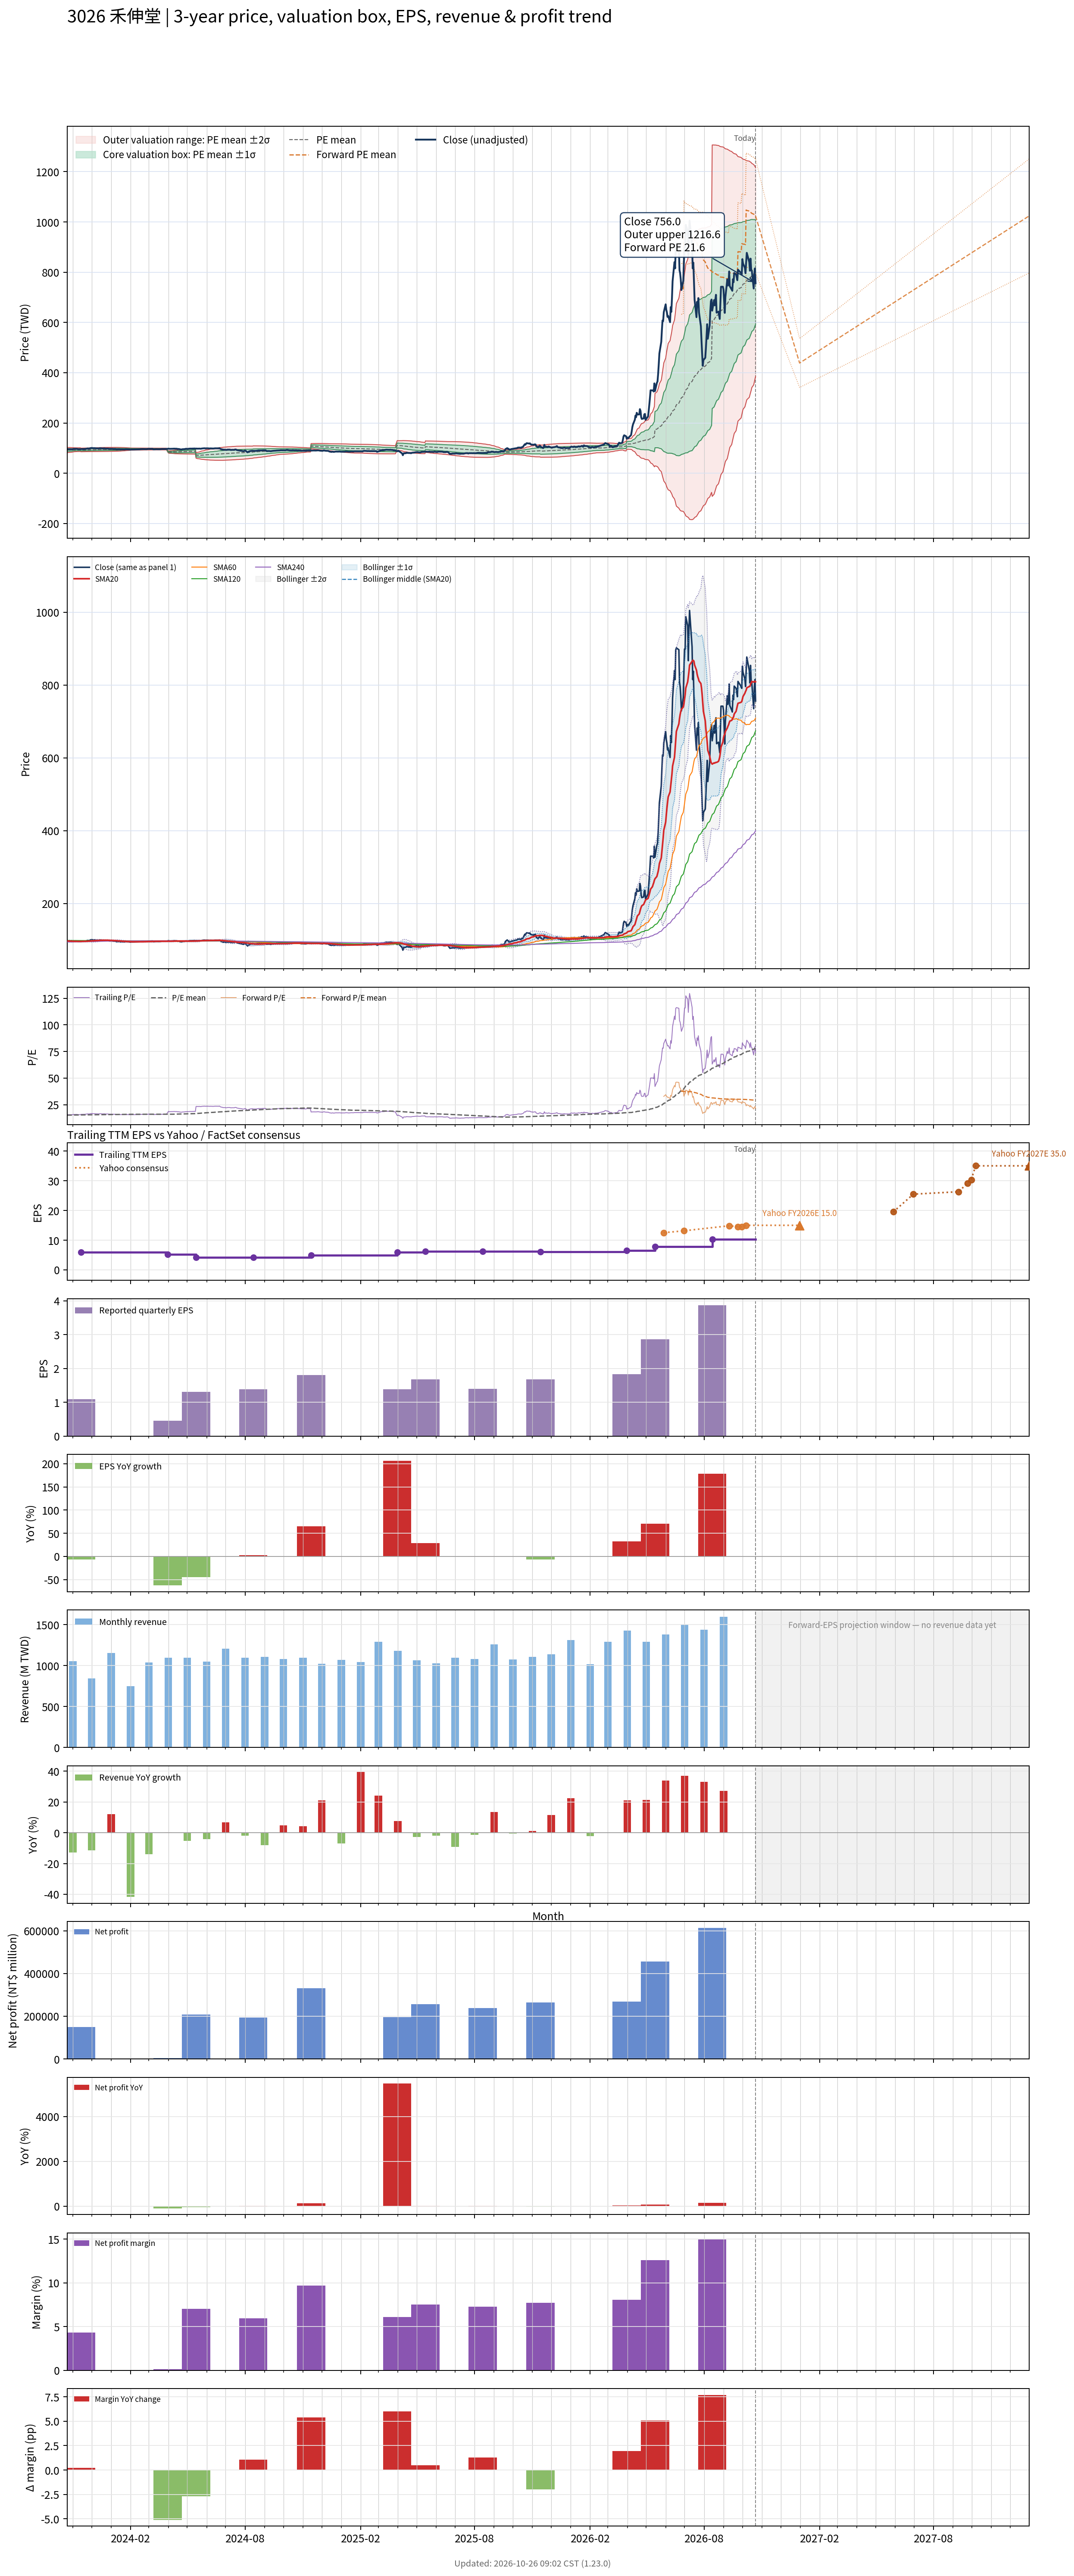

The data file committed next to this chart (first rows):
# chart-version: skill-stock-dynamic-val…
date, close, available_date, period_end, eps, ttm_eps, pe, pe_mean, pe_std, price_m2, price_m1, price_mean, price_p1, price_p2, as_of_date, forward_eps, forward_pe, forward_pe_mean, forward_pe_std, forward_price_m2, forward_price_m1, forward_price_mean, forward_price_p1, forward_price_p2
2023-10-23, 95.7, 2023-08-14, 2023-06-30, 1.34, 6.08, 15.74, 15.16, 0.8755, 81.54, 86.86, 92.19, 97.51, 102.8, , , , , , , , , , 
2023-10-24, 95.9, 2023-08-14, 2023-06-30, 1.34, 6.08, 15.77, 15.18, 0.8563, 81.91, 87.12, 92.32, 97.53, 102.7, , , , , , , , , , 
2023-10-25, 95.7, 2023-08-14, 2023-06-30, 1.34, 6.08, 15.74, 15.21, 0.8358, 82.29, 87.37, 92.46, 97.54, 102.6, , , , , , , , , , 
2023-10-26, 95.7, 2023-08-14, 2023-06-30, 1.34, 6.08, 15.74, 15.23, 0.8142, 82.69, 87.64, 92.59, 97.54, 102.5, , , , , , , , , , 
2023-10-27, 95.6, 2023-08-14, 2023-06-30, 1.34, 6.08, 15.72, 15.25, 0.7913, 83.1, 87.91, 92.72, 97.53, 102.3, , , , , , , , , , 
2023-10-30, 95.2, 2023-08-14, 2023-06-30, 1.34, 6.08, 15.66, 15.27, 0.7684, 83.51, 88.18, 92.85, 97.52, 102.2, , , , , , , , , , 
2023-10-31, 94.9, 2023-08-14, 2023-06-30, 1.34, 6.08, 15.61, 15.29, 0.7407, 83.97, 88.48, 92.98, 97.48, 102, , , , , , , , , , 
2023-11-01, 95.8, 2023-08-14, 2023-06-30, 1.34, 6.08, 15.76, 15.32, 0.7102, 84.49, 88.8, 93.12, 97.44, 101.8, , , , , , , , , , 
2023-11-02, 96.6, 2023-08-14, 2023-06-30, 1.34, 6.08, 15.89, 15.34, 0.6783, 85.02, 89.15, 93.27, 97.39, 101.5, , , , , , , , , , 
2023-11-03, 96.7, 2023-08-14, 2023-06-30, 1.34, 6.08, 15.9, 15.36, 0.646, 85.56, 89.49, 93.42, 97.34, 101.3, , , , , , , , , , 
2023-11-06, 97, 2023-08-14, 2023-06-30, 1.34, 6.08, 15.95, 15.39, 0.6134, 86.1, 89.83, 93.56, 97.29, 101, , , , , , , , , , 
2023-11-07, 96.9, 2023-08-14, 2023-06-30, 1.34, 6.08, 15.94, 15.4, 0.6082, 86.24, 89.94, 93.64, 97.34, 101, , , , , , , , , , 
2023-11-08, 96.7, 2023-08-14, 2023-06-30, 1.34, 6.08, 15.9, 15.41, 0.6052, 86.35, 90.03, 93.71, 97.39, 101.1, , , , , , , , , , 
2023-11-09, 95.8, 2023-08-14, 2023-06-30, 1.34, 6.08, 15.76, 15.42, 0.6026, 86.43, 90.1, 93.76, 97.42, 101.1, , , , , , , , , , 
2023-11-10, 95.4, 2023-08-14, 2023-06-30, 1.34, 6.08, 15.69, 15.43, 0.6004, 86.51, 90.16, 93.81, 97.46, 101.1, , , , , , , , , , 
2023-11-13, 95.5, 2023-08-14, 2023-06-30, 1.34, 6.08, 15.71, 15.44, 0.5973, 86.59, 90.22, 93.86, 97.49, 101.1, , , , , , , , , , 
2023-11-14, 95.7, 2023-11-14, 2023-09-30, 1.09, 6, 15.95, 15.45, 0.5955, 85.54, 89.11, 92.68, 96.25, 99.83, , , , , , , , , , 
2023-11-15, 96.1, 2023-11-14, 2023-09-30, 1.09, 6, 16.02, 15.46, 0.594, 85.62, 89.18, 92.75, 96.31, 99.87, , , , , , , , , , 
2023-11-16, 96.1, 2023-11-14, 2023-09-30, 1.09, 6, 16.02, 15.47, 0.5923, 85.7, 89.26, 92.81, 96.36, 99.92, , , , , , , , , , 
2023-11-17, 96.1, 2023-11-14, 2023-09-30, 1.09, 6, 16.02, 15.48, 0.5896, 85.8, 89.34, 92.88, 96.42, 99.95, , , , , , , , , , 
2023-11-20, 96.3, 2023-11-14, 2023-09-30, 1.09, 6, 16.05, 15.49, 0.5877, 85.89, 89.42, 92.95, 96.47, 100, , , , , , , , , , 
2023-11-21, 96.8, 2023-11-14, 2023-09-30, 1.09, 6, 16.13, 15.5, 0.5877, 85.96, 89.48, 93.01, 96.54, 100.1, , , , , , , , , , 
2023-11-22, 97.1, 2023-11-14, 2023-09-30, 1.09, 6, 16.18, 15.51, 0.5881, 86.02, 89.55, 93.08, 96.6, 100.1, , , , , , , , , , 
2023-11-23, 97.3, 2023-11-14, 2023-09-30, 1.09, 6, 16.22, 15.52, 0.5885, 86.08, 89.61, 93.14, 96.67, 100.2, , , , , , , , , , 
2023-11-24, 98.4, 2023-11-14, 2023-09-30, 1.09, 6, 16.4, 15.54, 0.5907, 86.13, 89.67, 93.22, 96.76, 100.3, , , , , , , , , , 
2023-11-27, 98.1, 2023-11-14, 2023-09-30, 1.09, 6, 16.35, 15.55, 0.5939, 86.16, 89.72, 93.28, 96.85, 100.4, , , , , , , , , , 
2023-11-28, 98.4, 2023-11-14, 2023-09-30, 1.09, 6, 16.4, 15.56, 0.5978, 86.17, 89.76, 93.35, 96.93, 100.5, , , , , , , , , , 
2023-11-29, 99.9, 2023-11-14, 2023-09-30, 1.09, 6, 16.65, 15.57, 0.6048, 86.16, 89.79, 93.42, 97.05, 100.7, , , , , , , , , , 
2023-11-30, 100, 2023-11-14, 2023-09-30, 1.09, 6, 16.67, 15.58, 0.6118, 86.16, 89.83, 93.5, 97.17, 100.8, , , , , , , , , , 
2023-12-01, 100.5, 2023-11-14, 2023-09-30, 1.09, 6, 16.75, 15.6, 0.618, 86.17, 89.88, 93.59, 97.3, 101, , , , , , , , , , 
2023-12-04, 99.6, 2023-11-14, 2023-09-30, 1.09, 6, 16.6, 15.61, 0.6217, 86.21, 89.94, 93.67, 97.4, 101.1, , , , , , , , , , 
2023-12-05, 99.8, 2023-11-14, 2023-09-30, 1.09, 6, 16.63, 15.63, 0.6261, 86.24, 89.99, 93.75, 97.51, 101.3, , , , , , , , , , 
2023-12-06, 99.8, 2023-11-14, 2023-09-30, 1.09, 6, 16.63, 15.64, 0.6302, 86.27, 90.05, 93.83, 97.61, 101.4, , , , , , , , , , 
2023-12-07, 99.3, 2023-11-14, 2023-09-30, 1.09, 6, 16.55, 15.65, 0.634, 86.29, 90.1, 93.9, 97.71, 101.5, , , , , , , , , , 
2023-12-08, 98.9, 2023-11-14, 2023-09-30, 1.09, 6, 16.48, 15.66, 0.6383, 86.3, 90.13, 93.96, 97.78, 101.6, , , , , , , , , , 
2023-12-11, 98.6, 2023-11-14, 2023-09-30, 1.09, 6, 16.43, 15.67, 0.6408, 86.33, 90.17, 94.02, 97.86, 101.7, , , , , , , , , , 
2023-12-12, 98.5, 2023-11-14, 2023-09-30, 1.09, 6, 16.42, 15.68, 0.6421, 86.38, 90.23, 94.08, 97.94, 101.8, , , , , , , , , , 
2023-12-13, 98.7, 2023-11-14, 2023-09-30, 1.09, 6, 16.45, 15.69, 0.6429, 86.44, 90.3, 94.16, 98.01, 101.9, , , , , , , , , , 
2023-12-14, 99.7, 2023-11-14, 2023-09-30, 1.09, 6, 16.62, 15.7, 0.6473, 86.45, 90.34, 94.22, 98.11, 102, , , , , , , , , , 
2023-12-15, 99.4, 2023-11-14, 2023-09-30, 1.09, 6, 16.57, 15.71, 0.651, 86.47, 90.38, 94.29, 98.19, 102.1, , , , , , , , , , 
2023-12-18, 98.7, 2023-11-14, 2023-09-30, 1.09, 6, 16.45, 15.73, 0.6523, 86.52, 90.44, 94.35, 98.26, 102.2, , , , , , , , , , 
2023-12-19, 98, 2023-11-14, 2023-09-30, 1.09, 6, 16.33, 15.73, 0.653, 86.57, 90.49, 94.41, 98.32, 102.2, , , , , , , , , , 
2023-12-20, 98.7, 2023-11-14, 2023-09-30, 1.09, 6, 16.45, 15.74, 0.6545, 86.61, 90.54, 94.47, 98.39, 102.3, , , , , , , , , , 
2023-12-21, 99.1, 2023-11-14, 2023-09-30, 1.09, 6, 16.52, 15.75, 0.6569, 86.65, 90.59, 94.53, 98.47, 102.4, , , , , , , , , , 
2023-12-22, 98.3, 2023-11-14, 2023-09-30, 1.09, 6, 16.38, 15.76, 0.6576, 86.7, 90.64, 94.59, 98.53, 102.5, , , , , , , , , , 
2023-12-25, 97.7, 2023-11-14, 2023-09-30, 1.09, 6, 16.28, 15.77, 0.6582, 86.73, 90.68, 94.63, 98.58, 102.5, , , , , , , , , , 
2023-12-26, 98.1, 2023-11-14, 2023-09-30, 1.09, 6, 16.35, 15.78, 0.6588, 86.78, 90.73, 94.69, 98.64, 102.6, , , , , , , , , , 
2023-12-27, 97.7, 2023-11-14, 2023-09-30, 1.09, 6, 16.28, 15.79, 0.6588, 86.83, 90.78, 94.74, 98.69, 102.6, , , , , , , , , , 
2023-12-28, 97.6, 2023-11-14, 2023-09-30, 1.09, 6, 16.27, 15.8, 0.6582, 86.89, 90.84, 94.79, 98.74, 102.7, , , , , , , , , , 
2023-12-29, 97, 2023-11-14, 2023-09-30, 1.09, 6, 16.17, 15.81, 0.655, 86.99, 90.92, 94.85, 98.78, 102.7, , , , , , , , , , 
2024-01-02, 97.1, 2023-11-14, 2023-09-30, 1.09, 6, 16.18, 15.82, 0.6517, 87.08, 90.99, 94.9, 98.81, 102.7, , , , , , , , , , 
2024-01-03, 96.9, 2023-11-14, 2023-09-30, 1.09, 6, 16.15, 15.83, 0.6481, 87.18, 91.07, 94.96, 98.85, 102.7, , , , , , , , , , 
2024-01-04, 96.8, 2023-11-14, 2023-09-30, 1.09, 6, 16.13, 15.84, 0.6442, 87.29, 91.15, 95.02, 98.88, 102.7, , , , , , , , , , 
2024-01-05, 96.4, 2023-11-14, 2023-09-30, 1.09, 6, 16.07, 15.84, 0.6415, 87.37, 91.21, 95.06, 98.91, 102.8, , , , , , , , , , 
2024-01-08, 96.5, 2023-11-14, 2023-09-30, 1.09, 6, 16.08, 15.85, 0.6398, 87.43, 91.26, 95.1, 98.94, 102.8, , , , , , , , , , 
2024-01-09, 95.3, 2023-11-14, 2023-09-30, 1.09, 6, 15.88, 15.86, 0.6372, 87.49, 91.31, 95.14, 98.96, 102.8, , , , , , , , , , 
2024-01-10, 94.8, 2023-11-14, 2023-09-30, 1.09, 6, 15.8, 15.86, 0.6339, 87.56, 91.37, 95.17, 98.97, 102.8, , , , , , , , , , 
2024-01-11, 95.1, 2023-11-14, 2023-09-30, 1.09, 6, 15.85, 15.87, 0.6247, 87.73, 91.48, 95.23, 98.97, 102.7, , , , , , , , , , 
2024-01-12, 95.4, 2023-11-14, 2023-09-30, 1.09, 6, 15.9, 15.88, 0.6156, 87.9, 91.59, 95.29, 98.98, 102.7, , , , , , , , , , 
... 670 more rows
